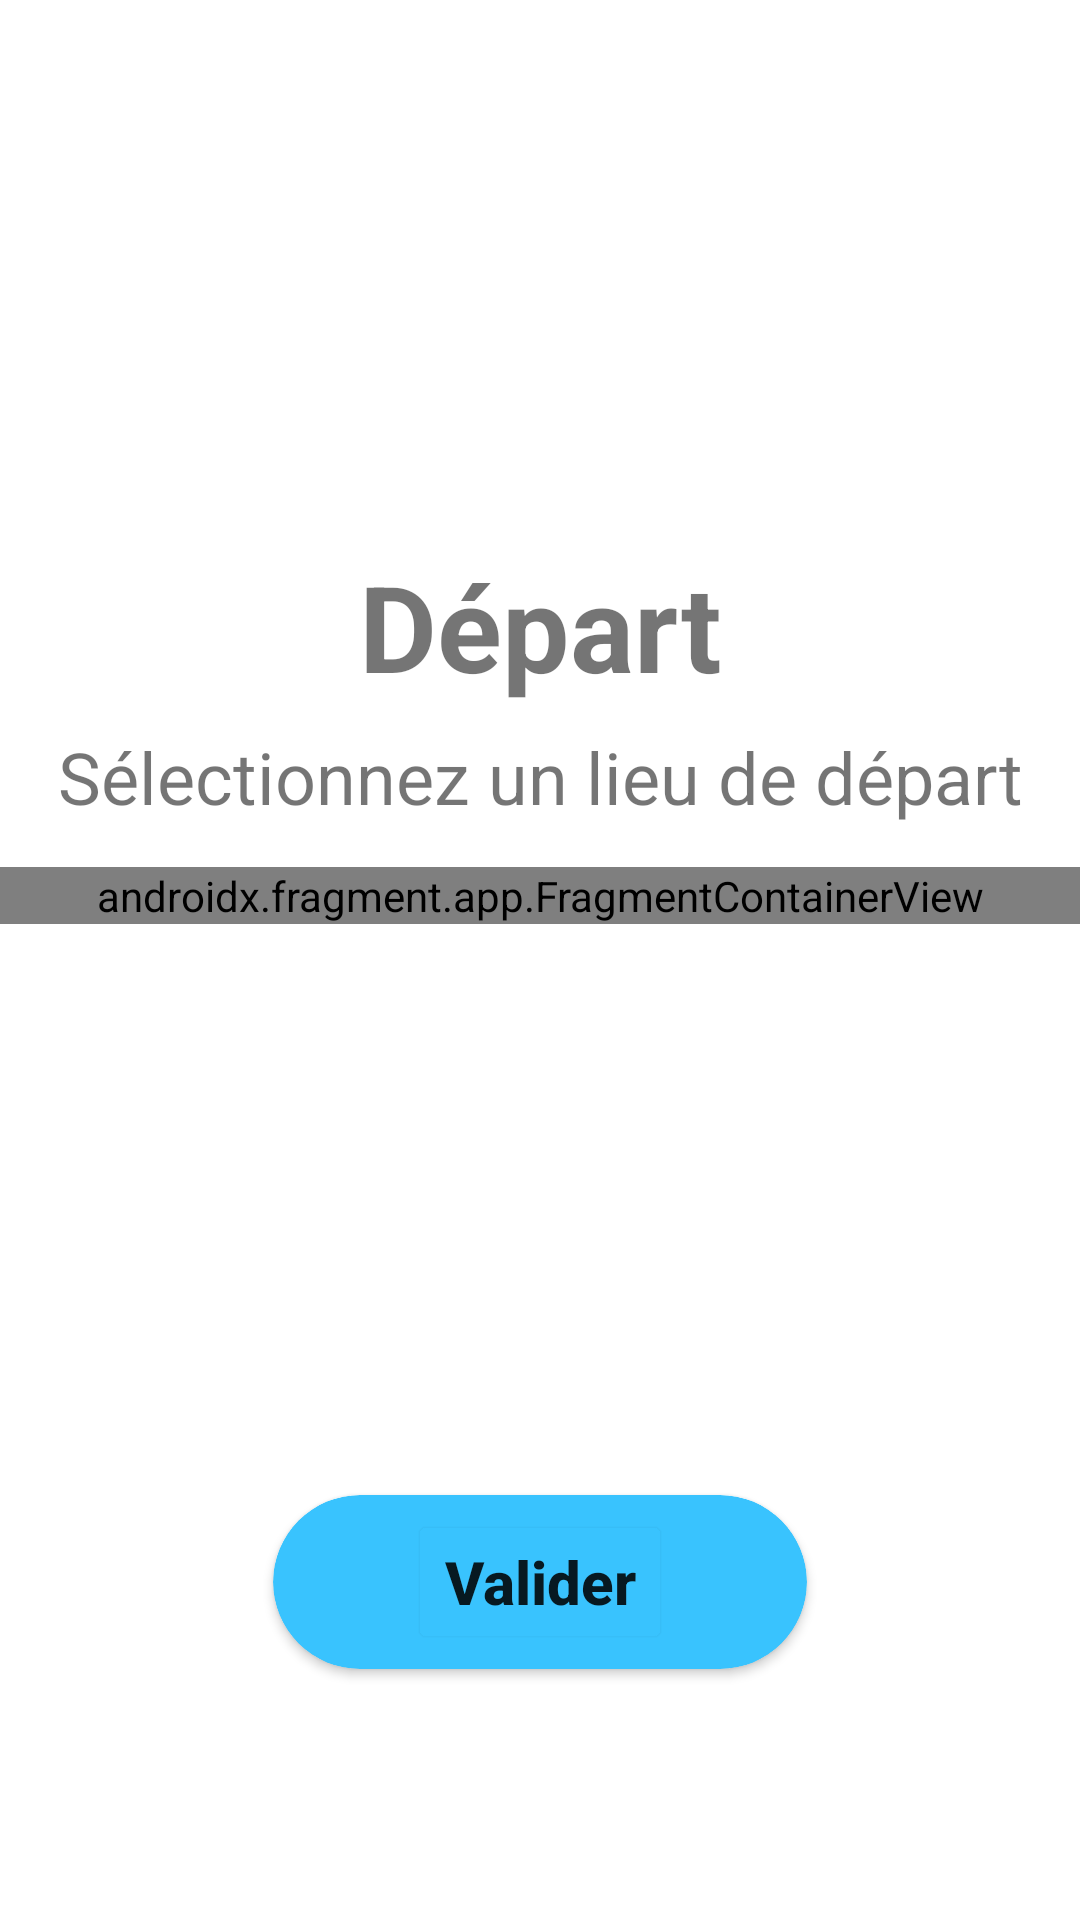

Android layout source for this screen:
<!-- AndroidManifest.xml: application theme Theme.BlaBlaPlane -->
<!-- res/layout/activity_publish_selectcity.xml -->
<?xml version="1.0" encoding="utf-8"?>
<androidx.constraintlayout.widget.ConstraintLayout xmlns:android="http://schemas.android.com/apk/res/android"
    xmlns:app="http://schemas.android.com/apk/res-auto"
    xmlns:tools="http://schemas.android.com/tools"
    android:id="@+id/publish_fragment"
    android:layout_width="match_parent"
    android:layout_height="match_parent"
    tools:context=".activity.select.SelectCityActivity">

    <TextView
        android:id="@+id/frag_publish_title"
        android:layout_width="wrap_content"
        android:layout_height="wrap_content"
        android:layout_marginHorizontal="50dp"
        android:text="@string/start"
        android:textSize="40sp"
        android:textStyle="bold"
        app:layout_constraintBottom_toBottomOf="parent"
        app:layout_constraintEnd_toEndOf="parent"
        app:layout_constraintStart_toStartOf="parent"
        app:layout_constraintTop_toTopOf="parent"
        app:layout_constraintVertical_bias="0.31" />

    <TextView
        android:id="@+id/recapCreateTrip"
        android:layout_width="wrap_content"
        android:layout_height="wrap_content"
        android:labelFor="@id/EDIT_price"
        android:text="@string/RESEARCH_selectionDepart"
        android:textSize="24sp"
        app:layout_constraintBottom_toBottomOf="parent"
        app:layout_constraintEnd_toEndOf="parent"
        app:layout_constraintStart_toStartOf="parent"
        app:layout_constraintTop_toBottomOf="@+id/frag_publish_title"
        app:layout_constraintVertical_bias="0.01999998" />

    <androidx.fragment.app.FragmentContainerView
        android:id="@+id/autocomplete_fragment"
        android:name="com.google.android.libraries.places.widget.AutocompleteSupportFragment"
        android:layout_width="match_parent"
        android:layout_height="wrap_content"
        app:layout_constraintBottom_toBottomOf="parent"
        app:layout_constraintLeft_toLeftOf="parent"
        app:layout_constraintRight_toRightOf="parent"
        app:layout_constraintTop_toBottomOf="@+id/recapCreateTrip"
        app:layout_constraintVertical_bias="0.04000002" />

    <FrameLayout
        android:id="@+id/fragment_container"
        android:layout_width="wrap_content"
        android:layout_height="wrap_content"
        app:layout_constraintBottom_toBottomOf="parent"
        android:layout_marginTop="30sp"
        app:layout_constraintLeft_toLeftOf="parent"
        app:layout_constraintRight_toRightOf="parent"
        app:layout_constraintTop_toBottomOf="@+id/autocomplete_fragment" />

    <androidx.cardview.widget.CardView
        android:id="@+id/btn_confirm_search"
        android:layout_width="wrap_content"
        android:layout_height="wrap_content"
        android:backgroundTint="@color/blue_primary"
        app:cardCornerRadius="30dp"
        app:layout_constraintBottom_toBottomOf="parent"
        app:layout_constraintEnd_toEndOf="parent"
        app:layout_constraintStart_toStartOf="parent"
        app:layout_constraintTop_toBottomOf="@+id/fragment_container"
        app:layout_constraintVertical_bias="0.100000024">

        <Button
            android:id="@+id/btn_confirm_search_text"
            android:layout_width="wrap_content"
            android:layout_height="wrap_content"
            android:layout_gravity="center"
            android:layout_marginHorizontal="45dp"
            android:layout_marginVertical="5dp"
            android:backgroundTint="@color/blue_primary"
            android:outlineSpotShadowColor="@color/blue_primary"
            android:text="@string/RESEARCH_btn_validate_text"
            android:textAllCaps="false"
            android:textSize="20sp"
            android:textStyle="bold" />

    </androidx.cardview.widget.CardView>

</androidx.constraintlayout.widget.ConstraintLayout>
<!-- resources referenced by this layout -->
<resources>
  <color name="blue_primary">#39c3fe</color>
  <string name="RESEARCH_btn_validate_text">Valider</string>
  
      /* Accueil */
  <string name="RESEARCH_selectionDepart">Sélectionnez  un lieu de départ</string>
  <string name="start">Départ</string>
  <style name="Theme.BlaBlaPlane" parent="Theme.MaterialComponents.DayNight.NoActionBar">
          
          <item name="colorPrimary">@color/blue_principal</item>
          <item name="colorPrimaryVariant">@color/blue</item>
          <item name="colorOnPrimary">@color/white</item>
          
          <item name="colorSecondary">@color/teal_200</item>
          <item name="colorSecondaryVariant">@color/teal_700</item>
          <item name="colorOnSecondary">@color/black</item>
          
          <item name="android:statusBarColor">?attr/colorPrimaryVariant</item>
          
      </style>
  <color name="white">#FFFFFFFF</color>
  <color name="teal_200">#FF03DAC5</color>
  <color name="teal_700">#FF018786</color>
  <color name="black">#FF000000</color>
</resources>
